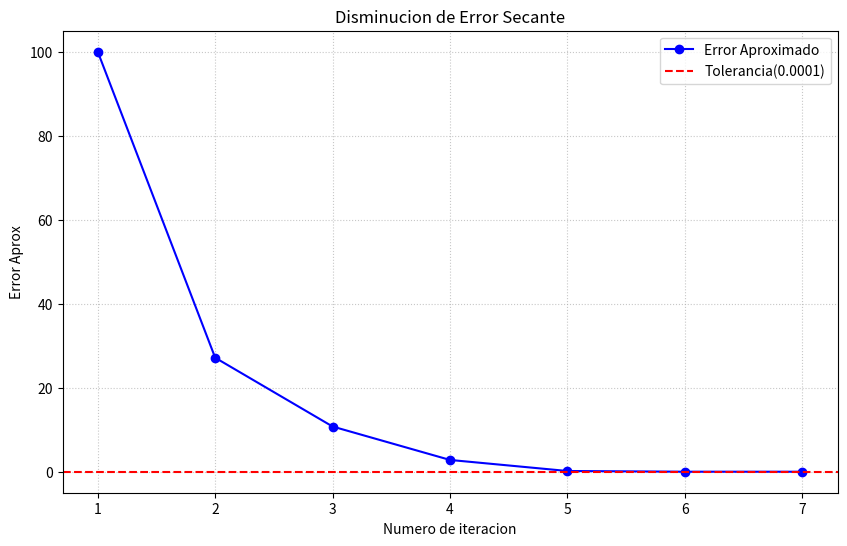

This chart was generated by the following Python code:
"METODO DE LA SECANTE"
#import numpy as np
import matplotlib.pyplot as plt

def f(x):
    return x**4+3*x**2-2

lista_errores=[]
lista_iteraciones=[]

#MODIFICAR SEGUN EL EJERCICIO
x0=0
x1=1
tol=0.0001 #ERROR EN % MULTIPLICA x100
max_iter=50

#NO TOCAR 
Ea=100
i=1
while Ea>tol and i<max_iter:
        x2=x1-((f(x1)*(x0-x1))/(f(x0)-f(x1)))

        Ea=abs(((x2-x1)/x2)*100)
        Ea=round(Ea,5)
        lista_iteraciones.append(i)
        
        print("\nIteracion: ",i)
        print("X2 es= \n",x2)
        print("El error aproximado es:",Ea,"%")
        i+=1
        
        lista_errores.append(Ea)
        
        x0=x1
        x1=x2

plt.figure(figsize=(10,6))
plt.plot(lista_iteraciones,lista_errores,marker='o',linestyle='-',color='b',label='Error Aproximado')

plt.title("Disminucion de Error Secante")
plt.xlabel("Numero de iteracion")
plt.ylabel("Error Aprox")
plt.axhline(y=tol,color='r',linestyle='--',label=f'Tolerancia({tol})')
plt.grid(True,linestyle=':',alpha=0.7)
plt.legend()

plt.show()
